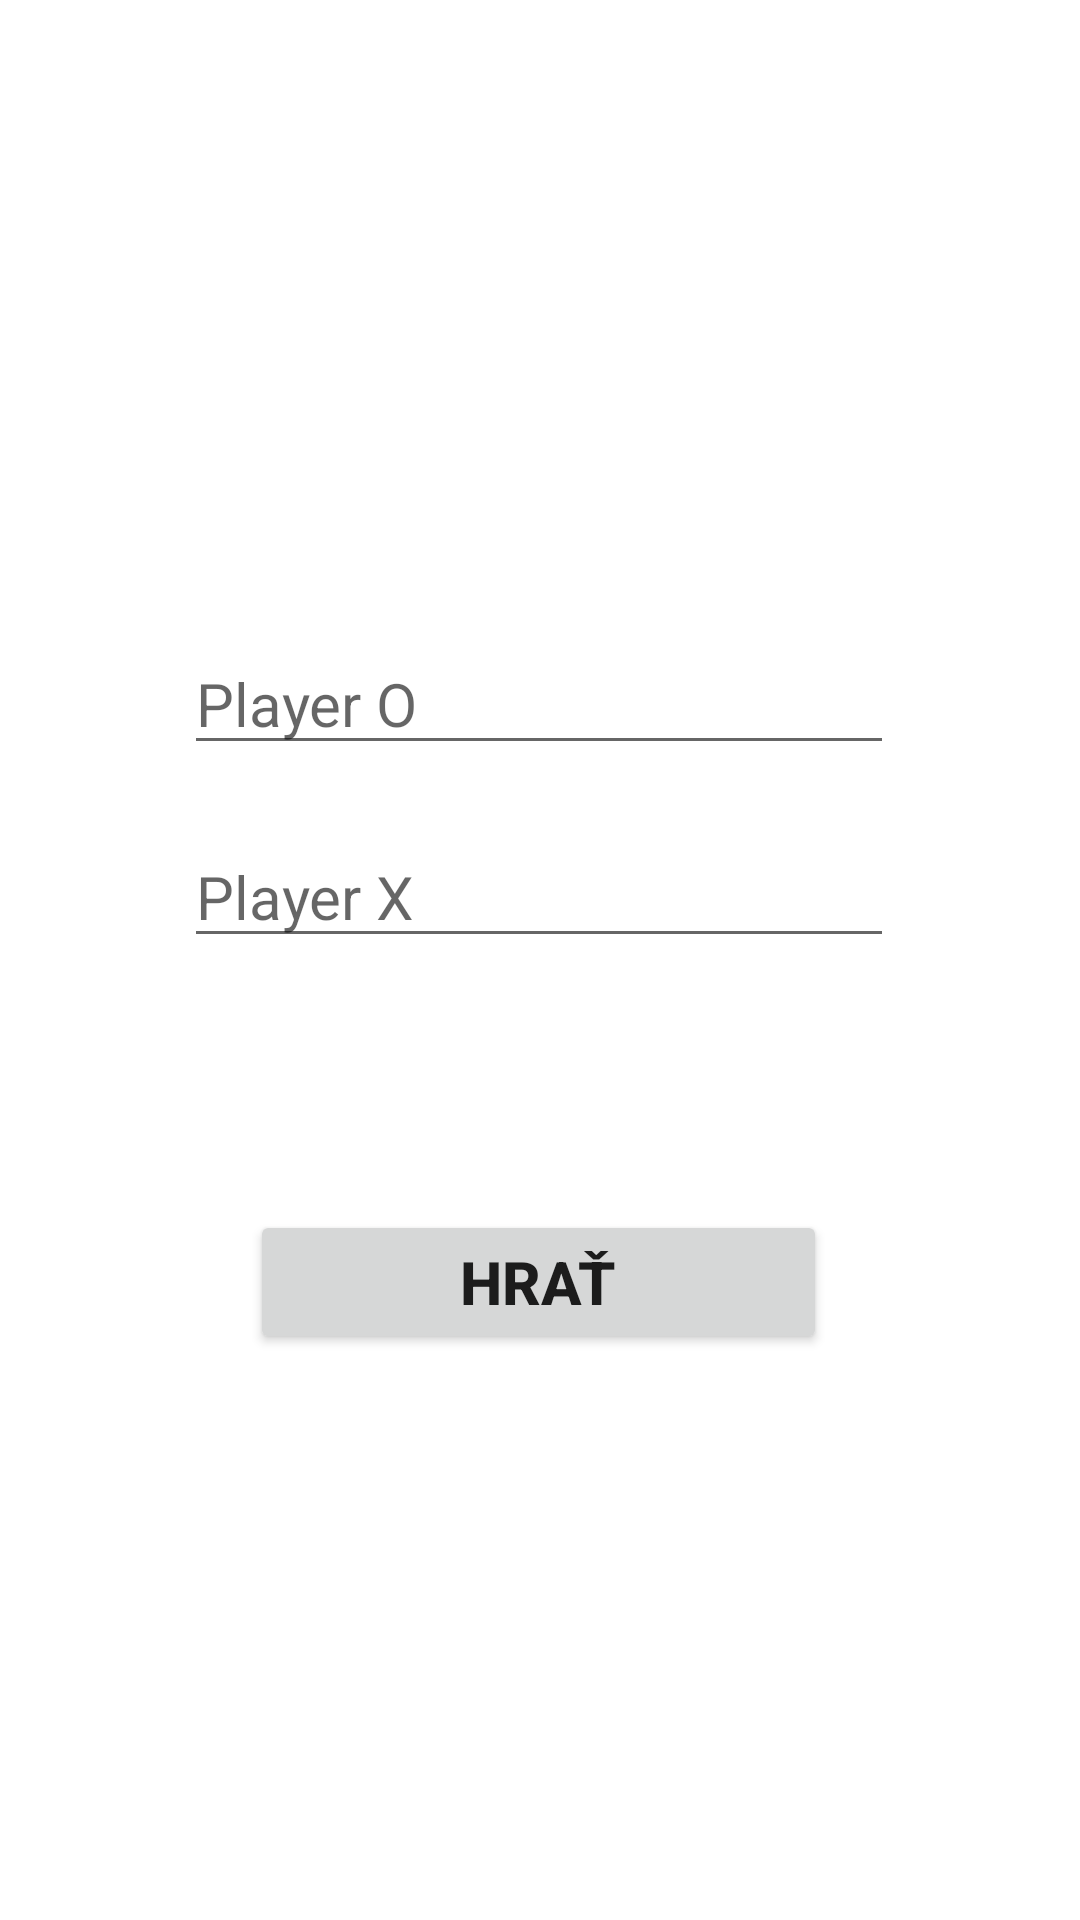

Produce the Android XML layout that renders to this screen, including the resource entries it uses.
<!-- AndroidManifest.xml: application theme Theme.TicTacToeK -->
<!-- res/layout/activity_change_name.xml -->
<?xml version="1.0" encoding="utf-8"?>
<androidx.constraintlayout.widget.ConstraintLayout xmlns:android="http://schemas.android.com/apk/res/android"
    xmlns:app="http://schemas.android.com/apk/res-auto"
    xmlns:tools="http://schemas.android.com/tools"
    android:layout_width="match_parent"
    android:layout_height="match_parent"
    tools:context=".ChangeNameActivity">

    <EditText
        android:id="@+id/p1name"
        android:layout_width="wrap_content"
        android:layout_height="wrap_content"
        android:ems="10"
        android:hint="Player O"
        android:inputType="textPersonName"
        android:textSize="20sp"
        app:layout_constraintBottom_toBottomOf="parent"
        app:layout_constraintEnd_toEndOf="parent"
        app:layout_constraintHorizontal_bias="0.497"
        app:layout_constraintStart_toStartOf="parent"
        app:layout_constraintTop_toTopOf="parent"
        app:layout_constraintVertical_bias="0.354" />

    <EditText
        android:id="@+id/p2name"
        android:layout_width="wrap_content"
        android:layout_height="wrap_content"
        android:ems="10"
        android:hint="Player X"
        android:inputType="textPersonName"
        android:textSize="20sp"
        app:layout_constraintBottom_toBottomOf="parent"
        app:layout_constraintEnd_toEndOf="parent"
        app:layout_constraintHorizontal_bias="0.497"
        app:layout_constraintStart_toStartOf="parent"
        app:layout_constraintTop_toBottomOf="@+id/p1name"
        app:layout_constraintVertical_bias="0.06" />

    <Button
        android:id="@+id/confirmBtn"
        android:layout_width="wrap_content"
        android:layout_height="wrap_content"
        android:layout_marginTop="84dp"
        android:paddingLeft="70dp"
        android:paddingTop="0dp"
        android:paddingRight="70dp"
        android:paddingBottom="0dp"
        android:text="Hrať"
        android:textAlignment="center"
        android:textSize="20sp"
        android:textStyle="bold"
        app:layout_constraintEnd_toEndOf="parent"
        app:layout_constraintHorizontal_bias="0.498"
        app:layout_constraintStart_toStartOf="parent"
        app:layout_constraintTop_toBottomOf="@+id/p2name" />

</androidx.constraintlayout.widget.ConstraintLayout>
<!-- resources referenced by this layout -->
<resources>
  <style name="Theme.TicTacToeK" parent="Theme.MaterialComponents.DayNight.DarkActionBar">
          
          <item name="colorPrimary">@color/purple_500</item>
          <item name="colorPrimaryVariant">@color/purple_700</item>
          <item name="colorOnPrimary">@color/white</item>
          
          <item name="colorSecondary">@color/teal_200</item>
          <item name="colorSecondaryVariant">@color/teal_700</item>
          <item name="colorOnSecondary">@color/black</item>
          
          <item name="android:statusBarColor">?attr/colorPrimaryVariant</item>
          
      </style>
  <!-- not gathered from this repository: default colours our renderer supplied (Android Studio template values) -->
  <color name="purple_500">#FF6200EE</color>
  <color name="purple_700">#FF3700B3</color>
  <color name="teal_200">#FF03DAC5</color>
  <color name="teal_700">#FF018786</color>
  <color name="black">#FF000000</color>
  <color name="white">#FFFFFFFF</color>
</resources>
